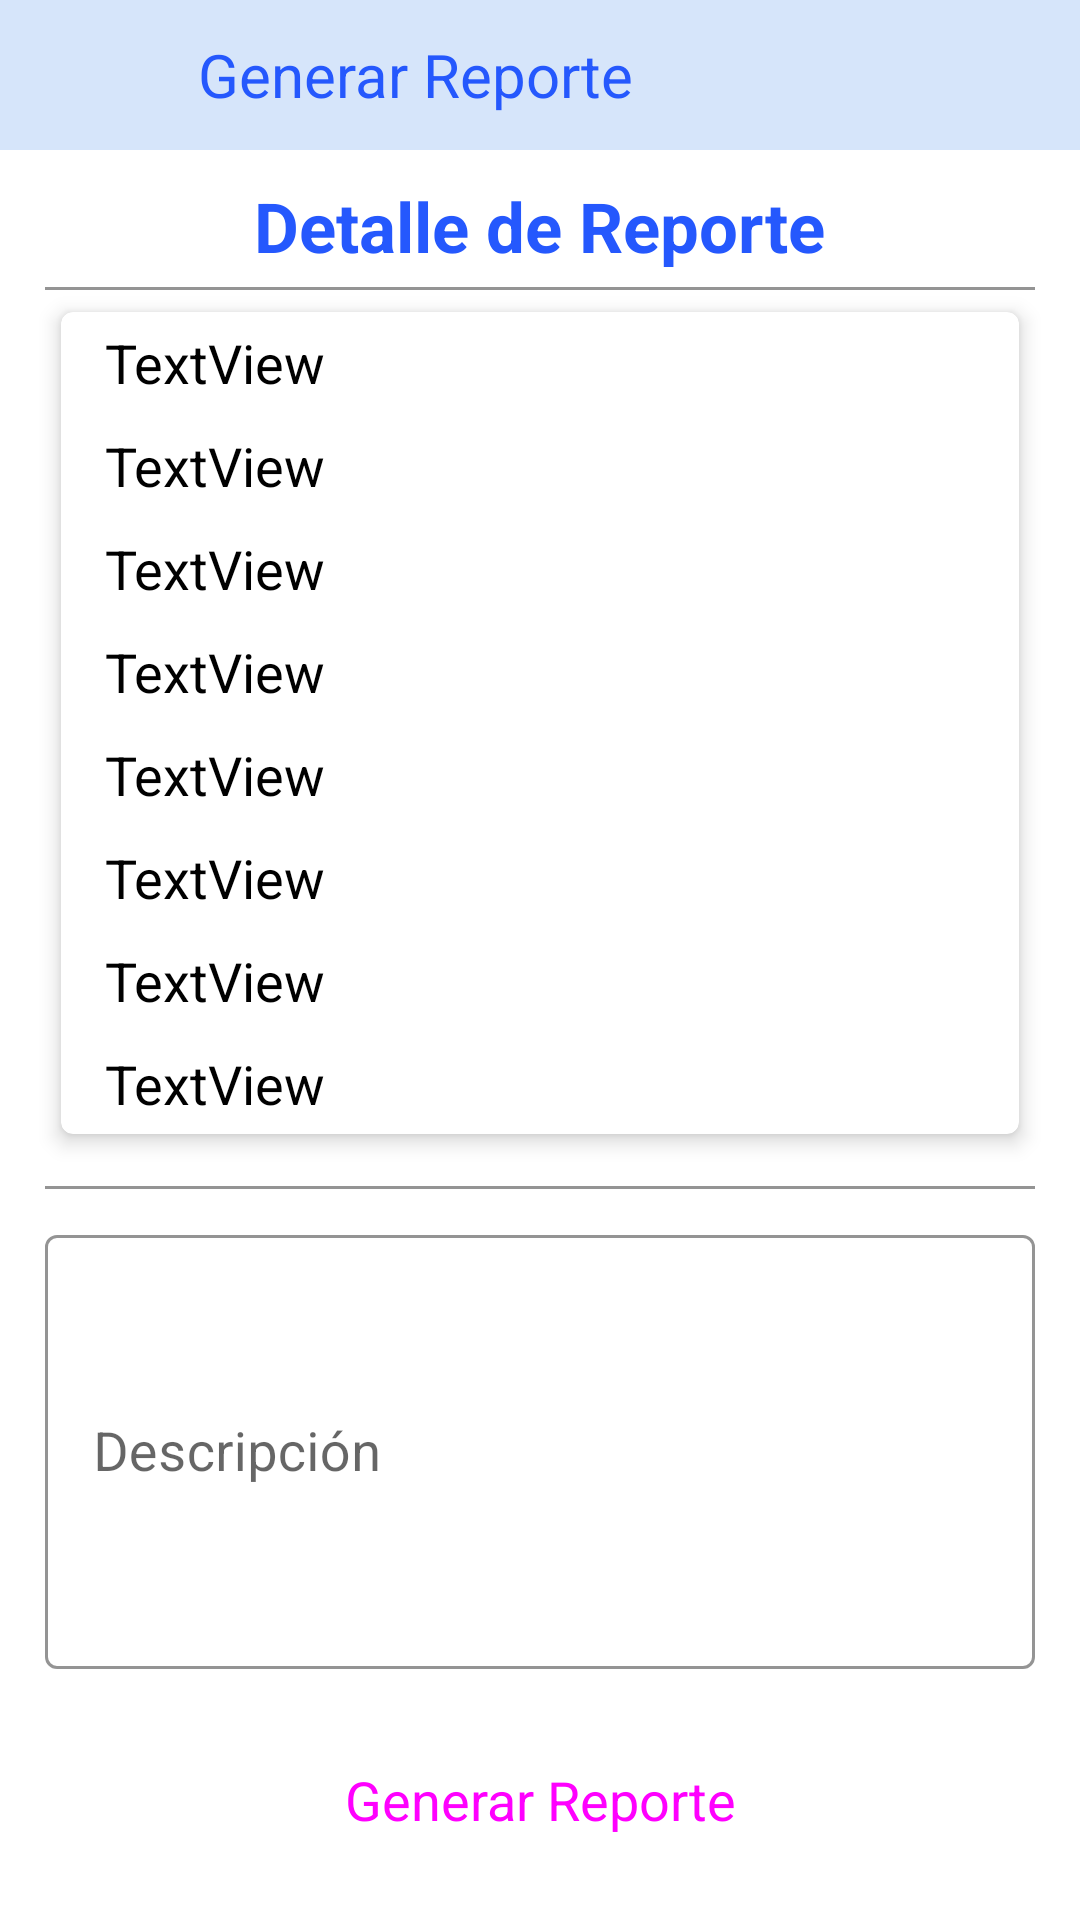

Produce the Android XML layout that renders to this screen, including the resource entries it uses.
<!-- AndroidManifest.xml: application theme Theme.MiniBar -->
<!-- res/layout/activity_detalle_reporte_es.xml -->
<?xml version="1.0" encoding="utf-8"?>
<androidx.constraintlayout.widget.ConstraintLayout xmlns:android="http://schemas.android.com/apk/res/android"
    xmlns:app="http://schemas.android.com/apk/res-auto"
    xmlns:tools="http://schemas.android.com/tools"
    android:layout_width="match_parent"
    android:layout_height="match_parent"
    tools:context=".Vista.AdministradorEmpleado.DetalleReporteES">

    <com.google.android.material.appbar.AppBarLayout
        android:id="@+id/appbarES"
        app:layout_constraintTop_toTopOf="parent"
        android:layout_width="match_parent"
        android:layout_height="50dp">

        <com.google.android.material.appbar.MaterialToolbar
            android:layout_width="match_parent"
            android:layout_height="match_parent"
            android:background="@color/azulPalido">

            <Button
                android:id="@+id/btnRegresarReporteES"
                style="@style/Widget.Material3.Button.TextButton"
                android:layout_width="50dp"
                android:layout_height="50dp"
                android:drawableLeft="@drawable/ic_icono_regresar"
                android:drawableTint="@color/azulOscuro"
                app:rippleColor="@color/azulClaro" />
            <TextView
                android:layout_width="wrap_content"
                android:layout_height="wrap_content"
                android:text="Generar Reporte"
                android:textSize="20sp"
                android:textColor="@color/azulOscuro"
                />
        </com.google.android.material.appbar.MaterialToolbar>
    </com.google.android.material.appbar.AppBarLayout>

    <ScrollView
        app:layout_constraintTop_toBottomOf="@id/appbarES"
        android:layout_width="match_parent"
        android:layout_height="wrap_content">

        <LinearLayout
            android:layout_width="match_parent"
            android:layout_height="wrap_content"
            android:orientation="vertical" >

            <TextView
                android:layout_width="wrap_content"
                android:layout_height="wrap_content"
                android:layout_marginTop="10dp"
                android:layout_gravity="center_horizontal"
                android:text="Detalle de Reporte"
                android:textColor="@color/azulOscuro"
                android:textSize="23sp"
                android:textStyle="bold" />

            <View
                android:layout_width="match_parent"
                android:layout_height="1dp"
                android:layout_marginLeft="15dp"
                android:layout_marginTop="5dp"
                android:layout_marginRight="15dp"
                android:background="@color/grisFondo" />

            <com.google.android.material.card.MaterialCardView
                android:layout_width="match_parent"
                android:layout_height="wrap_content"
                android:layout_marginLeft="15dp"
                android:layout_marginRight="15dp"
                android:animateLayoutChanges="false"
                app:cardElevation="4dp"
                app:cardUseCompatPadding="true">

                <LinearLayout
                    android:layout_width="match_parent"
                    android:layout_height="match_parent"
                    android:orientation="vertical">

                    <TextView
                        android:id="@+id/tvNumeroReporteES"
                        android:layout_width="wrap_content"
                        android:layout_height="wrap_content"
                        android:layout_marginLeft="15dp"
                        android:layout_marginTop="5dp"
                        android:layout_marginBottom="5dp"
                        android:text="TextView"
                        android:textColor="@color/black"
                        android:textSize="18sp" />

                    <TextView
                        android:id="@+id/tvTipoReporteES"
                        android:layout_width="wrap_content"
                        android:layout_height="wrap_content"
                        android:layout_marginLeft="15dp"
                        android:layout_marginTop="5dp"
                        android:layout_marginBottom="5dp"
                        android:text="TextView"
                        android:textColor="@color/black"
                        android:textSize="18sp" />

                    <TextView
                        android:id="@+id/tvUsuarioReporteES"
                        android:layout_width="wrap_content"
                        android:layout_height="wrap_content"
                        android:layout_marginLeft="15dp"
                        android:layout_marginTop="5dp"
                        android:layout_marginBottom="5dp"
                        android:text="TextView"
                        android:textColor="@color/black"
                        android:textSize="18sp" />

                    <TextView
                        android:id="@+id/tvProductoReporteES"
                        android:layout_width="wrap_content"
                        android:layout_height="wrap_content"
                        android:layout_marginLeft="15dp"
                        android:layout_marginTop="5dp"
                        android:layout_marginBottom="5dp"
                        android:text="TextView"
                        android:textColor="@color/black"
                        android:textSize="18sp" />

                    <TextView
                        android:id="@+id/tvCantidadReporteES"
                        android:layout_width="wrap_content"
                        android:layout_height="wrap_content"
                        android:layout_marginLeft="15dp"
                        android:layout_marginTop="5dp"
                        android:layout_marginBottom="5dp"
                        android:text="TextView"
                        android:textColor="@color/black"
                        android:textSize="18sp" />

                    <TextView
                        android:id="@+id/tvFechaReporteES"
                        android:layout_width="wrap_content"
                        android:layout_height="wrap_content"
                        android:layout_marginLeft="15dp"
                        android:layout_marginTop="5dp"
                        android:layout_marginBottom="5dp"
                        android:text="TextView"
                        android:textColor="@color/black"
                        android:textSize="18sp" />

                    <TextView
                        android:id="@+id/tvPrecioReporteES"
                        android:layout_width="wrap_content"
                        android:layout_height="wrap_content"
                        android:layout_marginLeft="15dp"
                        android:layout_marginTop="5dp"
                        android:layout_marginBottom="5dp"
                        android:text="TextView"
                        android:textColor="@color/black"
                        android:textSize="18sp" />

                    <TextView
                        android:id="@+id/tvTotalReporteES"
                        android:layout_width="wrap_content"
                        android:layout_height="wrap_content"
                        android:layout_marginLeft="15dp"
                        android:layout_marginTop="5dp"
                        android:layout_marginBottom="5dp"
                        android:text="TextView"
                        android:textColor="@color/black"
                        android:textSize="18sp" />

                </LinearLayout>

            </com.google.android.material.card.MaterialCardView>

            <View
                android:layout_width="match_parent"
                android:layout_height="1dp"
                android:layout_marginLeft="15dp"
                android:layout_marginTop="10dp"
                android:layout_marginRight="15dp"
                android:background="@color/grisFondo" />

            <com.google.android.material.textfield.TextInputLayout
                style="@style/Widget.MaterialComponents.TextInputLayout.OutlinedBox"
                android:layout_width="match_parent"
                android:layout_height="150dp"
                android:layout_marginTop="10dp"
                android:layout_marginRight="15dp"
                android:layout_marginLeft="15dp"
                android:hint="Descripción"
                app:boxStrokeColor="@color/azul"
                app:hintTextColor="@color/azul">

                <com.google.android.material.textfield.TextInputEditText
                    android:id="@+id/edtDescripcionReporteES"
                    android:layout_width="match_parent"
                    android:layout_height="match_parent"
                    android:enabled="false"
                    android:inputType="textMultiLine"
                    android:textColor="@color/azulOscuro"
                    android:textSize="18sp" />

            </com.google.android.material.textfield.TextInputLayout>

        </LinearLayout>
    </ScrollView>

    <Button
        android:id="@+id/btnGenerarReporteES"
        style="@style/Widget.Material3.Button"
        app:layout_constraintBottom_toBottomOf="parent"
        app:layout_constraintLeft_toLeftOf="parent"
        app:layout_constraintRight_toRightOf="parent"
        android:layout_width="200dp"
        android:layout_height="50dp"
        android:layout_gravity="center"
        android:layout_margin="15dp"
        android:backgroundTint="@color/azul"
        app:rippleColor="@color/azulVerde"
        android:text="Generar Reporte"
        android:textSize="18sp"/>

</androidx.constraintlayout.widget.ConstraintLayout>
<!-- resources referenced by this layout -->
<resources>
  <color name="azul">#4D77FF</color>
  <color name="azulClaro">#56BBF1</color>
  <color name="azulOscuro">#2558FD</color>
  <color name="azulPalido">#D6E5FA</color>
  <color name="azulVerde">#5EE6EB</color>
  <color name="black">#FF000000</color>
  <color name="grisFondo">#949494</color>
  <style name="Theme.MiniBar" parent="Theme.MaterialComponents.Light.NoActionBar">
          
          
          
          
          
          
          
          <item name="android:statusBarColor" tools:targetApi="l">@color/azulClaro</item>
      </style>
</resources>
